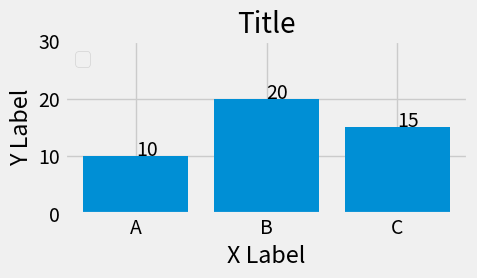
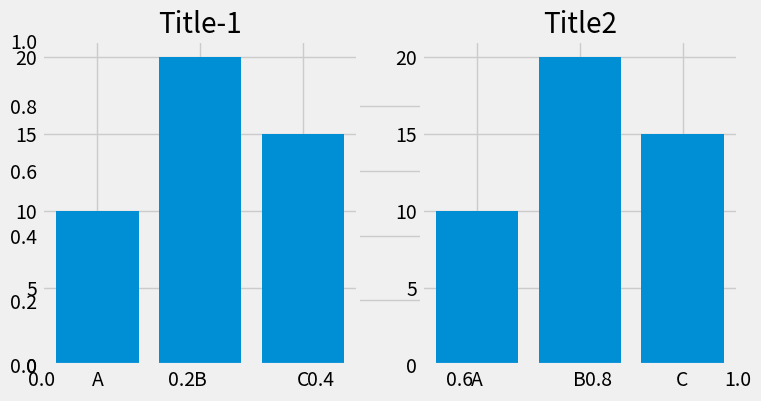
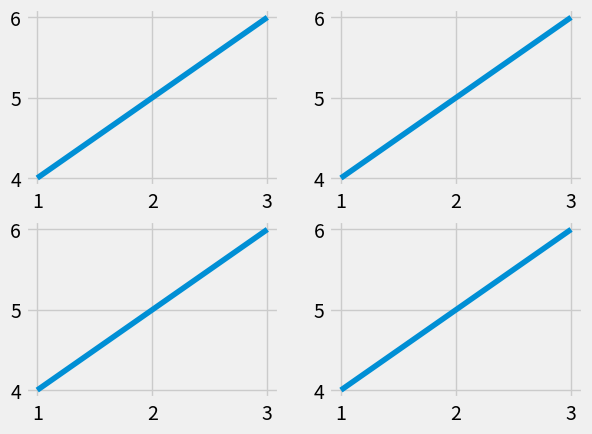
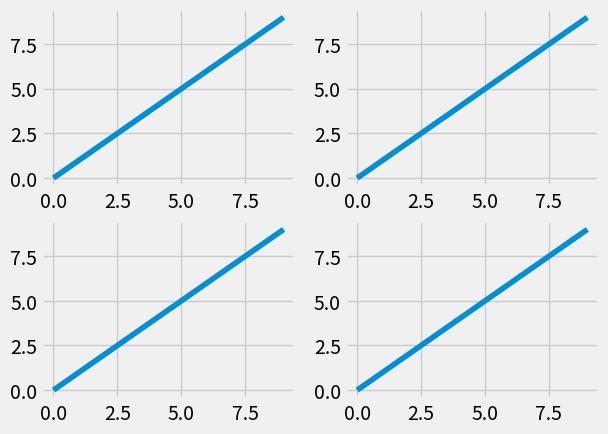
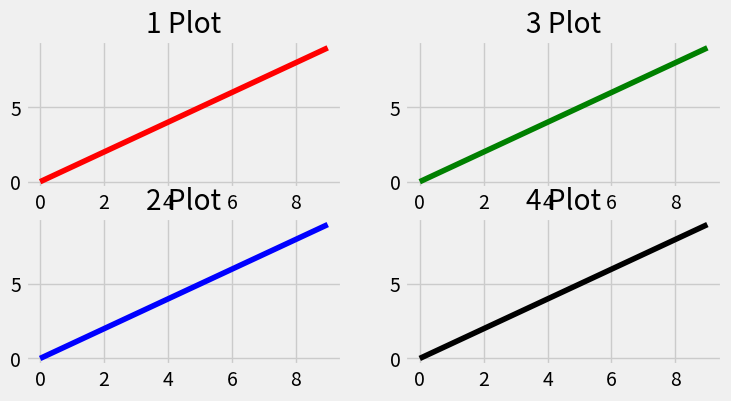
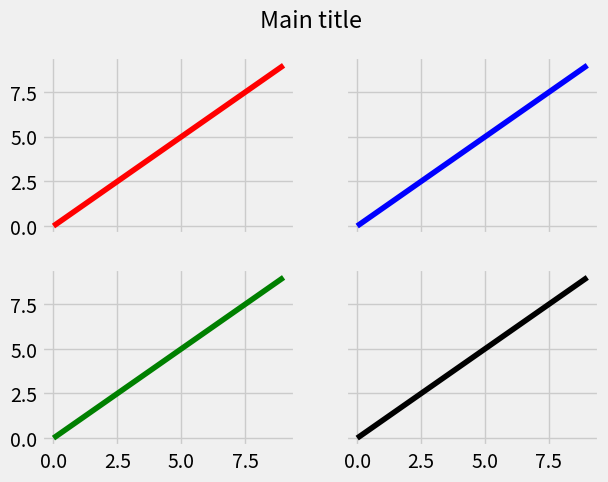

Reproduce these figures in Python, in order. (Note: this script raises an exception after producing the figures.)
#Plot introduction
#-----------------------------
#%
#https://realpython.com/python-matplotlib-guide/#a-burst-of-color-imshow-and-matshow

import matplotlib.pyplot as plt
[attr for attr in dir(plt) if attr.startswith('rc')]

#plt.rcdefaults() restores the rc parameters from matplotlib’s internal defaults, which are listed at plt.rcParamsDefault. This will revert (overwrite) whatever you’ve already customized in a matplotlibrc file.
#plt.rc() is used for setting parameters interactively.
#plt.rcParams is a (mutable) dictionary-like object that lets you manipulate settings directly. If you have customized settings in a matplotlibrc file, these will be reflected in this dictionary.

#With plt.rc() and plt.rcParams, these two syntaxes are equivalent for adjusting settings:

plt.rc('lines', linewidth=2, color='r')  # Syntax 1

plt.rcParams['lines.linewidth'] = 2  # Syntax 2
plt.rcParams['lines.color'] = 'r'

plt.style.available

plt.style.use('fivethirtyeight')


#subplots
fig, ax = plt.subplots()

# run these lines together
fig, ax = plt.subplots(nrows=1,ncols=1,figsize=(5, 3))
ax.bar(height=[10,20,15],x=['A','B','C'])
ax.set_title('Title')
ax.legend(loc='upper left')
ax.set_ylabel('Y Label')
ax.set_xlabel('X Label')
ax.set_ylim(ymin=0, ymax=30)
ax.annotate(10, (0,10))
ax.annotate(20, (1,20))
ax.annotate(15, (2,15))
#plt.gca().set_title('Main title')
fig.tight_layout()
plt.show();

#multiple plots - add realtime
fig, ax = plt.subplots(figsize=(8, 4))
plt.subplot(1,2,1)
plt.bar(height=[10,20,15],x=['A','B','C'])
plt.title('Title-1')
plt.subplot(1,2,2)
plt.title('Title2')
plt.bar(height=[10,20,15],x=['A','B','C'])
plt.show();
#
x=[1,2,3]; y=[4,5,6]
fig = plt.figure()
plt.subplot(2, 2, 1)
plt.plot(x, y)
plt.subplot(2, 2, 2)
plt.plot(x, y)
plt.subplot(2, 2, 3)
plt.plot(x, y)
plt.subplot(2, 2, 4)
plt.plot(x, y)
plt.show();

#%%%
import matplotlib.pyplot as plt
x = range(10)
y = range(10)
dir(fig); dir(ax)
#
fig, ax = plt.subplots(nrows=2, ncols=2)
for row in ax:
    for col in row:       col.plot(x, y)
plt.show();

#plan before
fig, ax = plt.subplots(nrows=2,ncols=2,figsize=(8, 4))
ax[0, 0].plot(range(10), 'r') #row=0, col=0
ax[0, 0].title.set_text('1 Plot')
ax[1, 0].plot(range(10), 'b') #row=1, col=0
ax[1, 0].title.set_text('2 Plot')
ax[0, 1].plot(range(10), 'g') #row=0, col=1
ax[0, 1].title.set_text('3 Plot')
ax[1, 1].plot(range(10), 'k') #row=1, col=1
ax[1, 1].title.set_text('4 Plot')
plt.show();
#ax.title.set_text('My Plot Title')

#-------
import matplotlib.pyplot as plt
fig, ((ax1, ax2), (ax3, ax4)) = plt.subplots(2, 2, sharex=True, sharey=True)
fig.suptitle('Main title') # or plt.suptitle('Main title')
ax1.plot(range(10), 'r')
ax2.plot(range(10), 'b')
ax3.plot(range(10), 'g')
ax4.plot(range(10), 'k')
plt.show()

#
data = [1, 2, 3, 4, 5]
fig = plt.figure()
fig.suptitle(".........Title for whole figure", fontsize=16)
ax = plt.subplot("211")
ax.set_title("1 Plot")
ax.plot(data)
ax = plt.subplot("212")
ax.set_title("2 Plot")
ax.plot(data)
plt.show();
    
#------------    
#import matplotlib.pyplot as plt
for i in range(4):    plt.subplot(2,2,i+1).set_title('Subplot n°{}' .format(i+1))
plt.show()

#
import matplotlib.pyplot as plt
import numpy as np

fig=plt.figure()
data=np.arange(900).reshape((30,30))
for i in range(1,5):
    ax=fig.add_subplot(2,2,i)        
    ax.imshow(data)

fig.suptitle('Main title') # or plt.suptitle('Main title')
plt.show()

#When using fig.tight_layout() the title must be shifted with fig.subplots_adjust(top=0.88)


#%%
import numpy as np

# Simple data to display in various forms
x = np.linspace(0, 2 * np.pi, 400)
y = np.sin(x ** 2)

fig, axarr = plt.subplots(2, 2, figsize=(12,4))
fig.suptitle("This Main Title is Nicely Formatted", fontsize=16)
#plt.suptitle("Main Title", size=16)
axarr[0, 0].plot(x, y)
axarr[0, 0].set_title('Axis [0,0] Subtitle')
axarr[0, 1].scatter(x, y)
axarr[0, 1].set_title('Axis [0,1] Subtitle')
axarr[1, 0].plot(x, y ** 2)
axarr[1, 0].set_title('Axis [1,0] Subtitle')
axarr[1, 1].scatter(x, y ** 2)
axarr[1, 1].set_title('Axis [1,1] Subtitle')

# # Fine-tune figure; hide x ticks for top plots and y ticks for right plots
plt.setp([a.get_xticklabels() for a in axarr[0, :]], visible=False)
plt.setp([a.get_yticklabels() for a in axarr[:, 1]], visible=False)

# Tight layout often produces nice results
# but requires the title to be spaced accordingly
fig.tight_layout()
fig.subplots_adjust(top=0.7)

plt.show()

#
# The number of rows in the final figure # The number of columns in the final figure # Which axis (subplot) to use, counting from the one top-left axis
#ax = fig.add_subplot(211)
#
import matplotlib.pyplot as plt
#from mpl_toolkits.basemap import Basemap

fig, ax = plt.subplots(2, 1)
ax[0].set_title("Plot1")
ax[0].plot(range(10), 'r')
ax[1].set_title("Plot2")
ax[1].plot(range(10), 'g')
plt.show()

#
#When the number of subplots is bigger, or the subplots must have different sizes, subplot2grid or gridspec can be used. Here is an example with subplor2grid:
import matplotlib.pyplot as plt
#from mpl_toolkits.basemap import Basemap
import matplotlib.patches as patches

fig = plt.figure()

ax1 = plt.subplot2grid((2,2), (0,0))
ax2 = plt.subplot2grid((2,2), (1,0))
ax3 = plt.subplot2grid((2,2), (0,1), rowspan=2)
ax.plot(range(10), 'r', ax=ax1)


#

fig = plt.figure()
ax1 = fig.add_subplot(211)
ax2 = fig.add_subplot(212)
ax1.plot(range(10), 'r')
ax2.plot(range(10), 'g')
ax1.set_title('ax1 title')
ax2.set_title('ax2 title')
plt.show()




#Example PLot - function
def example_plot(ax, fontsize=12):
     ax.plot([1, 2])
     ax.locator_params(nbins=3)
     ax.set_xlabel('x-label', fontsize=fontsize)
     ax.set_ylabel('y-label', fontsize=fontsize)
     ax.set_title('Title', fontsize=fontsize)
fig, ax = plt.subplots()
example_plot(ax, fontsize=24)

#
fig, ((ax1, ax2), (ax3, ax4)) = plt.subplots(nrows=2, ncols=2)
example_plot(ax1)
example_plot(ax2)
example_plot(ax3)
example_plot(ax4)
#plt.tight_layout()
plt.tight_layout(pad=0.4, w_pad=0.5, h_pad=1.0)

#
fig = plt.figure()
ax1 = plt.subplot(221)
ax2 = plt.subplot(223)
ax3 = plt.subplot(122)
example_plot(ax1)
example_plot(ax2)
example_plot(ax3)

plt.tight_layout()

#---
fig = plt.figure()
ax1 = plt.subplot2grid((3, 3), (0, 0))
ax2 = plt.subplot2grid((3, 3), (0, 1), colspan=2)
ax3 = plt.subplot2grid((3, 3), (1, 0), colspan=2, rowspan=2)
ax4 = plt.subplot2grid((3, 3), (1, 2), rowspan=2)

example_plot(ax1)
example_plot(ax2)
example_plot(ax3)
example_plot(ax4)

plt.tight_layout()

#
arr = np.arange(100).reshape((10,10))

plt.close('all')
fig = plt.figure(figsize=(5,4))

ax = plt.subplot(111)
im = ax.imshow(arr, interpolation="none")

plt.tight_layout()
#

plt.close('all')
fig = plt.figure()
import matplotlib.gridspec as gridspec
gs1 = gridspec.GridSpec(2, 1)
ax1 = fig.add_subplot(gs1[0])
ax2 = fig.add_subplot(gs1[1])
example_plot(ax1)
example_plot(ax2)
#gs1.tight_layout(fig)
gs1.tight_layout(fig, rect=[0, 0, 0.5, 1])

#---
fig = plt.figure()
from mpl_toolkits.axes_grid1 import Grid
grid = Grid(fig, rect=111, nrows_ncols=(2,2),  axes_pad=0.25, label_mode='L',)

for ax in grid:
    example_plot(ax)
    ax.title.set_visible(False)

plt.tight_layout()

#https://matplotlib.org/users/tight_layout_guide.html

